Run: headless pygame with SDL's dummy video driver; simulated clock (each Clock.tick advances the game by its frame time, no real sleeping); random seed 0; keys injected as events and as key.get_pressed() state; mouse plan: one left click at the window centre at the start of phase 2, then a move to the lower-right quarter at the start of phase 3; restart key SPACE tapped at the start of phases 3 and 4.
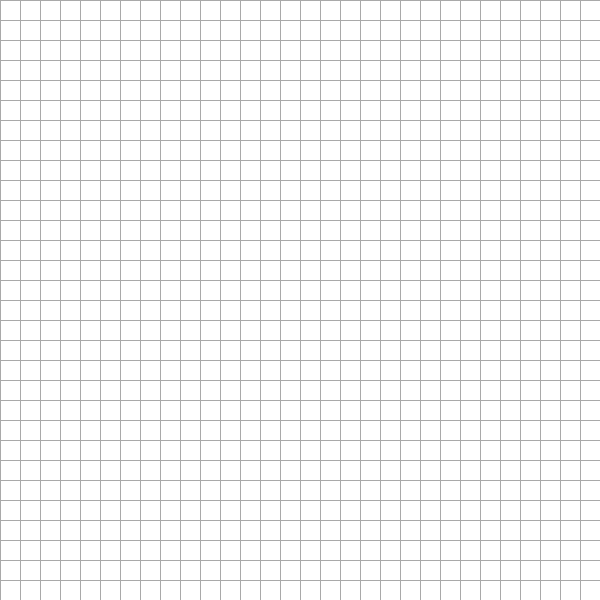
Frame 1 of 4 · flips 1–60 · no input
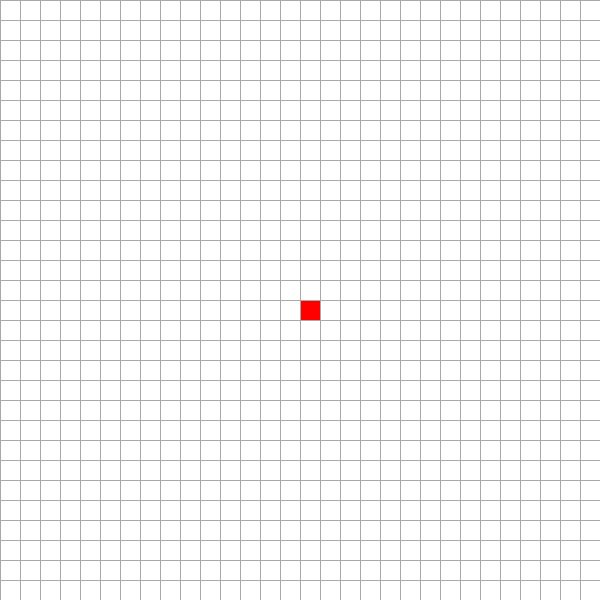
Frame 2 of 4 · flips 61–180 · clicked the window centre · tapped SPACE, RETURN · held RIGHT (→), D
Frame 3 of 4 · flips 181–300 · moved the mouse to the lower-right quarter · tapped SPACE · held DOWN (↓), S · screen unchanged from frame 2, image omitted
Frame 4 of 4 · flips 301–420 · tapped SPACE · held LEFT (←), A, UP (↑), W · screen unchanged from frame 3, image omitted

The pygame program that drew these frames:

import pygame
import heapq

# Initialize Pygame
pygame.init()

# Define some constants
WIDTH, HEIGHT = 600, 600
ROWS = 30
CELL_SIZE = WIDTH // ROWS

WHITE = (255, 255, 255)
BLACK = (0, 0, 0)
GREY = (169, 169, 169)
BLUE = (0, 0, 255)
RED = (255, 0, 0)
GREEN = (0, 255, 0)
YELLOW = (255, 255, 0)

# Setup the window
screen = pygame.display.set_mode((WIDTH, HEIGHT))
pygame.display.set_caption("Dijkstra Algorithm Visualization")

# Create grid
def make_grid(rows, width):
    grid = []
    for i in range(rows):
        grid.append([])
        for j in range(rows):
            grid[i].append(0)  # 0 indicates an empty node (no obstacle)
    return grid

# Draw the grid lines
def draw_grid(screen, rows, width):
    for i in range(rows):
        pygame.draw.line(screen, GREY, (0, i * CELL_SIZE), (width, i * CELL_SIZE))
        for j in range(rows):
            pygame.draw.line(screen, GREY, (j * CELL_SIZE, 0), (j * CELL_SIZE, width))

# Draw the entire grid with obstacles, start, and end
def draw(screen, grid):
    screen.fill(WHITE)
    for i in range(ROWS):
        for j in range(ROWS):
            color = WHITE
            if grid[i][j] == 1:  # Obstacle
                color = BLACK
            elif grid[i][j] == 2:  # Start
                color = BLUE
            elif grid[i][j] == 3:  # End
                color = RED
            elif grid[i][j] == 4:  # Visited
                color = YELLOW
            elif grid[i][j] == 5:  # Path
                color = GREEN
            pygame.draw.rect(screen, color, (j * CELL_SIZE, i * CELL_SIZE, CELL_SIZE, CELL_SIZE))
    draw_grid(screen, ROWS, WIDTH)
    pygame.display.update()

# Get neighbors for Dijkstra
def get_neighbors(pos):
    neighbors = []
    x, y = pos
    if x > 0:
        neighbors.append((x-1, y))
    if x < ROWS-1:
        neighbors.append((x+1, y))
    if y > 0:
        neighbors.append((x, y-1))
    if y < ROWS-1:
        neighbors.append((x, y+1))
    return neighbors

# Dijkstra algorithm
def dijkstra(grid, start, end):
    pq = []
    heapq.heappush(pq, (0, start))  # (cost, node)
    dist = {start: 0}
    came_from = {}
    visited = set()

    while pq:
        current_dist, current_node = heapq.heappop(pq)
        if current_node in visited:
            continue
        visited.add(current_node)
        
        x, y = current_node
        if current_node != start and current_node != end:
            grid[x][y] = 4  # Mark as visited

        if current_node == end:
            reconstruct_path(came_from, end, grid)
            return True

        for neighbor in get_neighbors(current_node):
            nx, ny = neighbor
            if neighbor in visited or grid[nx][ny] == 1:  # Obstacle
                continue
            
            new_dist = current_dist + 1
            if neighbor not in dist or new_dist < dist[neighbor]:
                dist[neighbor] = new_dist
                came_from[neighbor] = current_node
                heapq.heappush(pq, (new_dist, neighbor))
        
        draw(screen, grid)

    return False

# Reconstruct the path from start to end
def reconstruct_path(came_from, end, grid):
    current = end
    while current in came_from:
        x, y = current
        grid[x][y] = 5  # Path
        current = came_from[current]
        draw(screen, grid)

# Main loop
def main():
    grid = make_grid(ROWS, WIDTH)
    start, end = None, None
    run = True
    path_found = False  # New flag to track if the path is found

    while run:
        draw(screen, grid)
        for event in pygame.event.get():
            if event.type == pygame.QUIT:
                run = False

            # Left mouse click to place start, end, or obstacles
            if pygame.mouse.get_pressed()[0]:  
                pos = pygame.mouse.get_pos()
                x, y = pos[1] // CELL_SIZE, pos[0] // CELL_SIZE
                if not start:
                    start = (x, y)
                    grid[x][y] = 2  # Start node
                elif not end:
                    end = (x, y)
                    grid[x][y] = 3  # End node
                elif grid[x][y] == 0:
                    grid[x][y] = 1  # Obstacle

            # Right mouse click to remove obstacle, start, or end
            elif pygame.mouse.get_pressed()[2]:  
                pos = pygame.mouse.get_pos()
                x, y = pos[1] // CELL_SIZE, pos[0] // CELL_SIZE
                grid[x][y] = 0
                if (x, y) == start:
                    start = None
                elif (x, y) == end:
                    end = None

            # Press space to start Dijkstra
            if event.type == pygame.KEYDOWN:
                if event.key == pygame.K_SPACE and start and end:
                    if not path_found:  # Only run if path not found yet
                        path_found = dijkstra(grid, start, end)

    pygame.quit()

if __name__ == "__main__":
    main()
